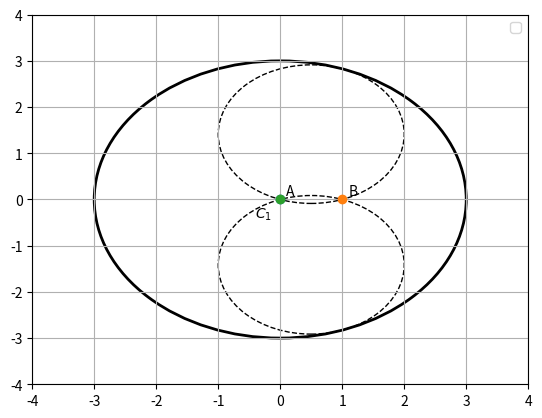

Write the Python code that produced this figure.
import numpy as np
import matplotlib.pyplot as plt

fig, axes = plt.subplots()
axes.set_xlim(-4,4)
axes.set_ylim(-4,4)


plt.plot(0,0,'o')
plt.text(0.1,0.1,'A')
plt.plot(1,0,'o')
plt.text(1.1,0.1,'B')

plt.plot(0,0,'o')
plt.text(-0.4,-0.4,'$C_1$')

circle_1 = plt.Circle((0,0),3,fill=False,linewidth=2)
axes.add_artist(circle_1)

circle_2=plt.Circle((0.5,2**0.5),1.5,fill=False,linestyle="--")
axes.add_artist(circle_2)
circle_3=plt.Circle((0.5,-2**0.5),1.5,fill=False,linestyle="--")
axes.add_artist(circle_3)


plt.legend()
plt.grid()
plt.show()